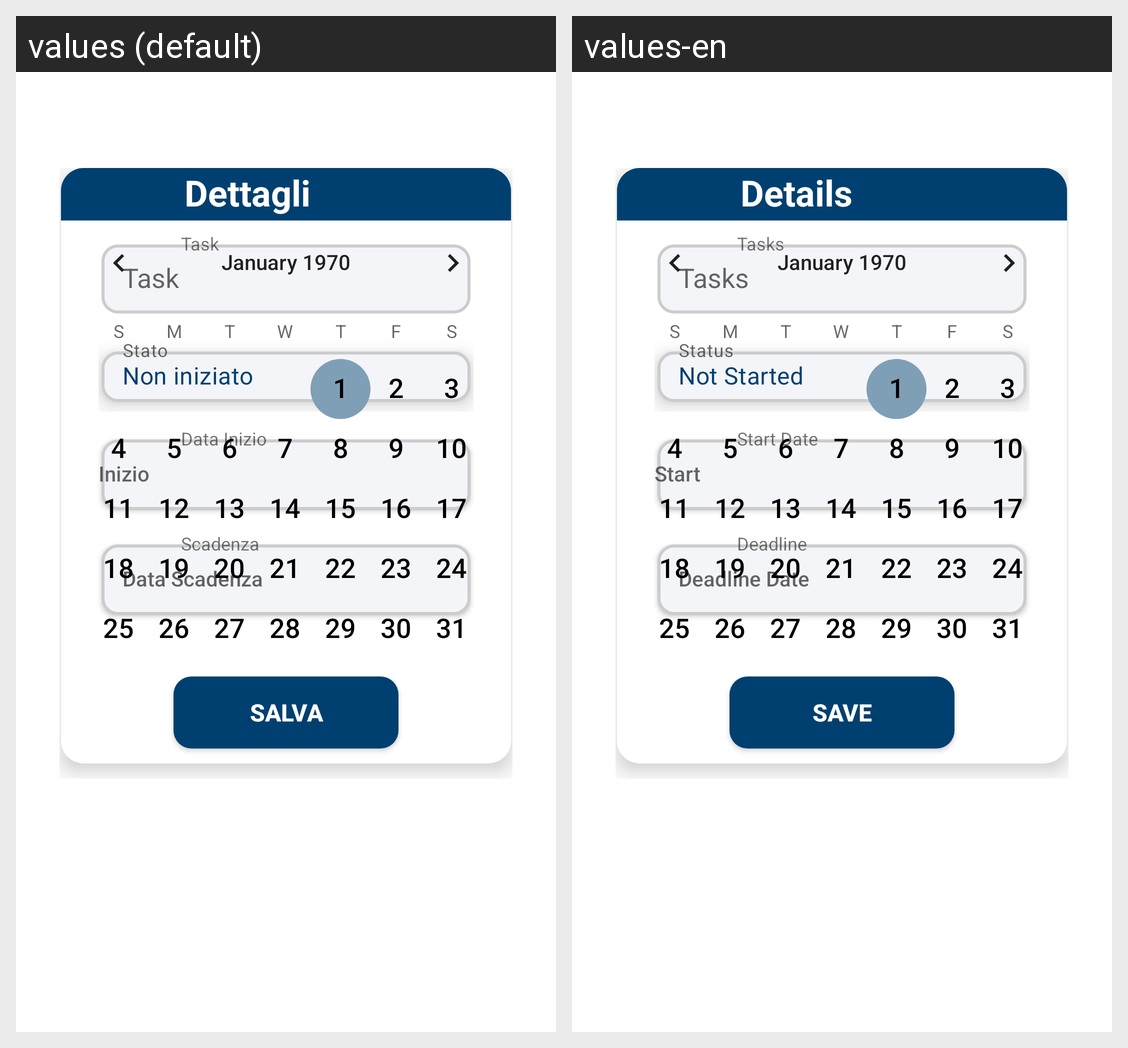

Locale-by-locale string values for the Android screen shown in this grid:
Android screen res/layout/fragment_dettagli_task_home.xml rendered under 2 locales, left to right: values (default), values-en. Device: Nexus 5 (rendered at 1080×1920; each locale shown at half size, 540×960, under a caption strip naming it); theme Theme.LaureApp.
Strings drawn on this screen, with the default value and each locale's value (text and hints the layout hard-codes, and strings that could not be matched under every locale, appear in the picture but are not listed):

text_dettagli
  values: Dettagli
  values-en: Details

titolo_dettagli_task
  values: Task
  values-en: Tasks

dettagli_task_label
  values: Task
  values-en: Tasks

default_stato_task
  values: Non iniziato
  values-en: Not Started

data_inizio_dettagli_task
  values: Data Inizio
  values-en: Start Date

hint_data_inizio
  values: Inizio
  values-en: Start

hint_data_scadenza
  values: Scadenza
  values-en: Deadline

hint_data_scadenza_button
  values: Data Scadenza
  values-en: Deadline Date

salva
  values: Salva
  values-en: Save
